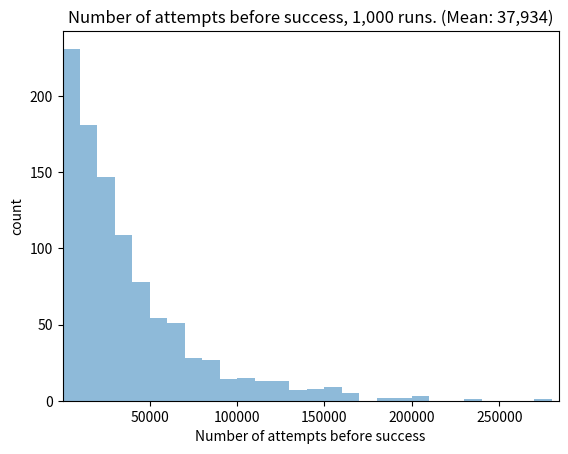

This figure's Python source:
from os import stat
import random
import statistics
import numpy as np
from matplotlib import pyplot as plt

class Attempt:
    def __init__(self) -> None:
        self.prob = 0.6
        self.tosses = 0
        self.success = False
    
    def toss(self) -> None:
        self.tosses += 1
        if random.random() < self.prob:
            self.prob += 0.01
            if self.prob < 1:
                self.toss()
            else:
                self.success = True

                return
        else:
            return

class Run:
    def __init__(self) -> None:
        self.tosses = 0
        self.success = False
    
    def run(self) -> int:
        while not self.success:
            attempt = Attempt()
            attempt.toss()
            self.tosses += attempt.tosses

            if attempt.success:
                self.success = True
        return self.tosses

def main():
    num_runs = 1000
    results = []
    for _ in range(num_runs):
        run = Run()
        results.append(run.run())
    print(f'Mean: {statistics.mean(results)}\nMax: {max(results)}\nS.D.: {statistics.stdev(results)}')

    bins = np.arange(0, max(results), 10000)
    plt.xlim([min(results), max(results)])
    plt.hist(results, bins=bins, alpha=0.5)
    plt.title(f'Number of attempts before success, {num_runs:,} runs. (Mean: {statistics.mean(results):,.0f})')
    plt.xlabel('Number of attempts before success')
    plt.ylabel('count')
    plt.savefig('histogram.png')

if __name__ == "__main__":
    main()
